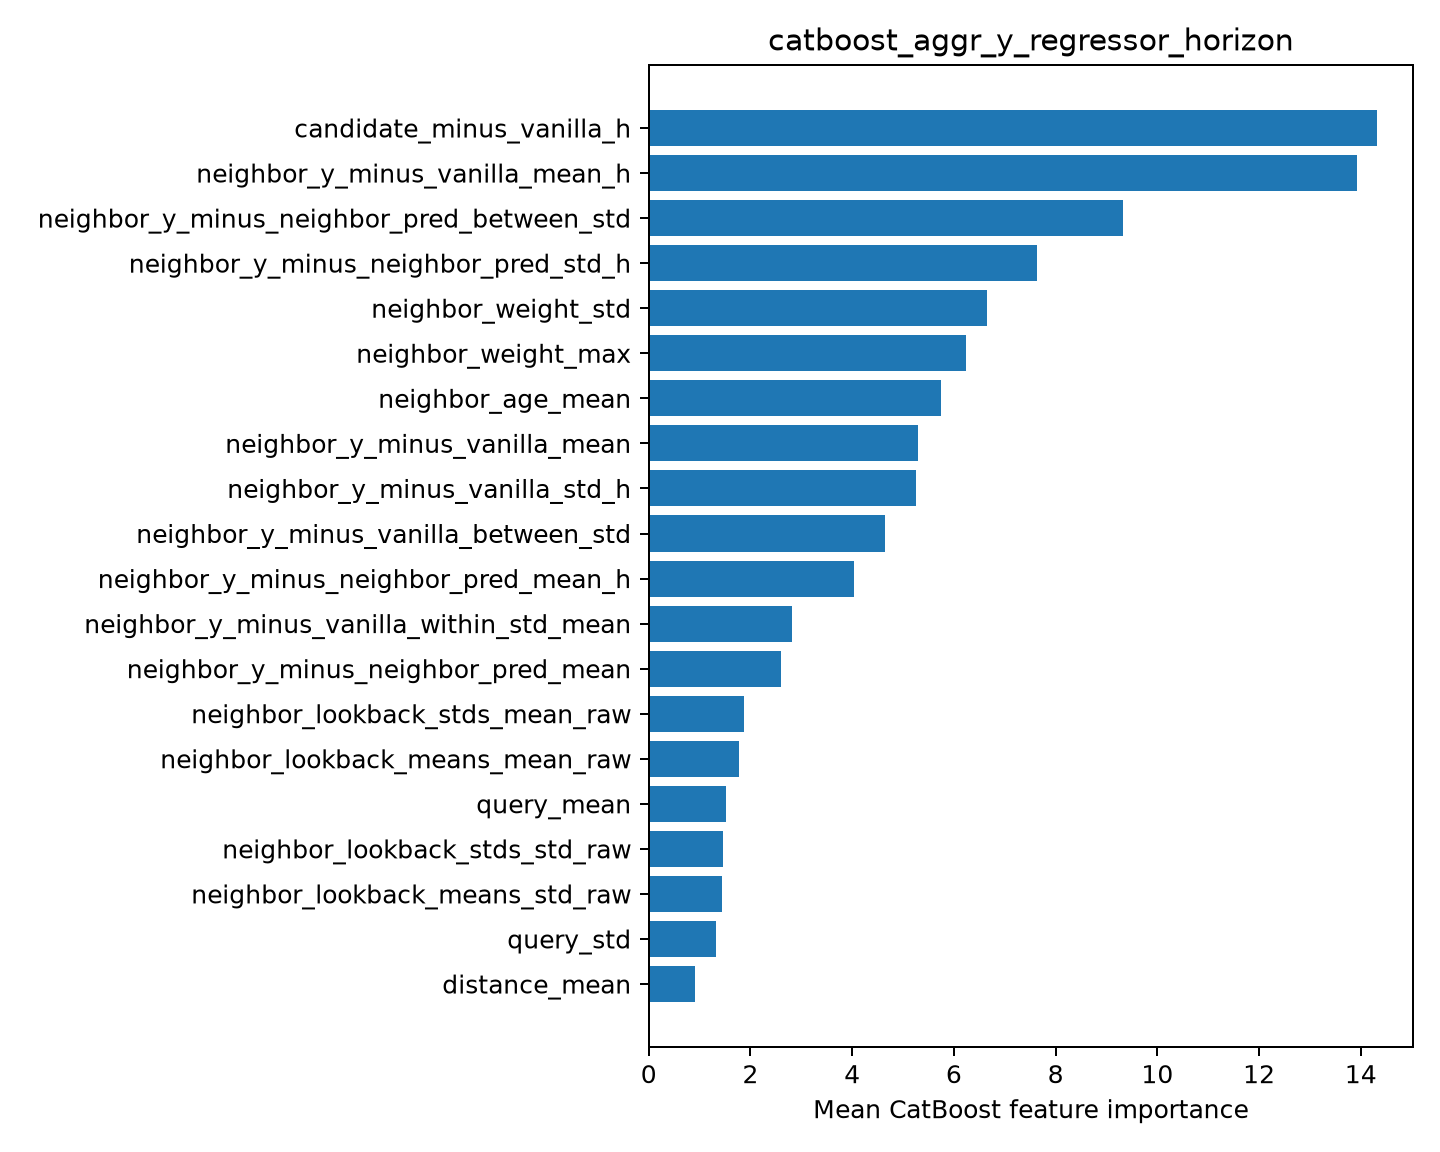

The data file committed next to this chart (first rows):
feature, importance
candidate_minus_vanilla_h, 14.31
neighbor_y_minus_vanilla_mean_h, 13.93
neighbor_y_minus_neighbor_pred_between_s…, 9.317
neighbor_y_minus_neighbor_pred_std_h, 7.638
neighbor_weight_std, 6.659
neighbor_weight_max, 6.246
neighbor_age_mean, 5.747
neighbor_y_minus_vanilla_mean, 5.287
neighbor_y_minus_vanilla_std_h, 5.26
neighbor_y_minus_vanilla_between_std, 4.641
neighbor_y_minus_neighbor_pred_mean_h, 4.032
neighbor_y_minus_vanilla_within_std_mean, 2.815
neighbor_y_minus_neighbor_pred_mean, 2.609
neighbor_lookback_stds_mean_raw, 1.869
neighbor_lookback_means_mean_raw, 1.78
query_mean, 1.516
neighbor_lookback_stds_std_raw, 1.453
neighbor_lookback_means_std_raw, 1.443
query_std, 1.327
distance_mean, 0.901
